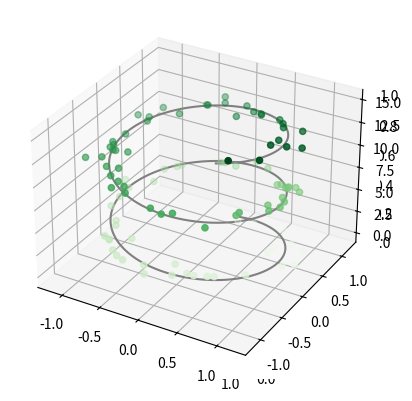
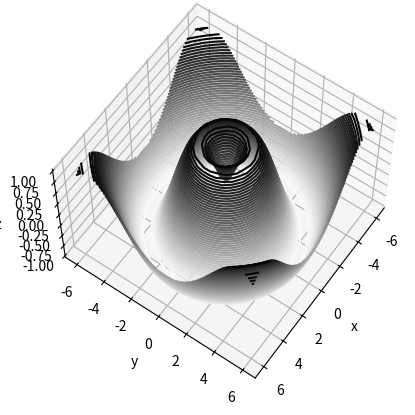
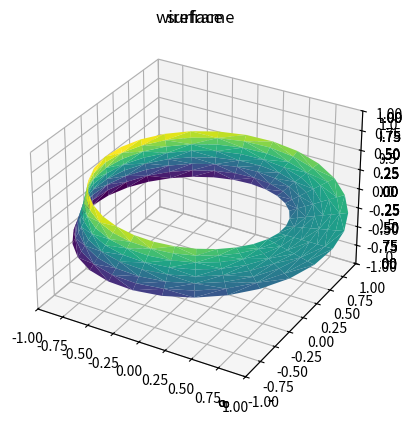

Write the Python code that produced these figures, in order.
from mpl_toolkits import mplot3d

%matplotlib inline
import numpy as np
import matplotlib.pyplot as plt

fig = plt.figure()
ax = plt.axes(projection='3d')

ax = plt.axes(projection='3d')

# Data for a three-dimensional line
zline = np.linspace(0, 15, 1000)
xline = np.sin(zline)
yline = np.cos(zline)
ax.plot3D(xline, yline, zline, 'gray')

# Data for three-dimensional scattered points
zdata = 15 * np.random.random(100)
xdata = np.sin(zdata) + 0.1 * np.random.randn(100)
ydata = np.cos(zdata) + 0.1 * np.random.randn(100)
ax.scatter3D(xdata, ydata, zdata, c=zdata, cmap='Greens');

def f(x, y):
    return np.sin(np.sqrt(x ** 2 + y ** 2))

x = np.linspace(-6, 6, 30)
y = np.linspace(-6, 6, 30)

X, Y = np.meshgrid(x, y)
Z = f(X, Y)

fig = plt.figure()
ax = plt.axes(projection='3d')
ax.contour3D(X, Y, Z, 50, cmap='binary')
ax.set_xlabel('x')
ax.set_ylabel('y')
ax.set_zlabel('z');

ax.view_init(60, 35)
fig

fig = plt.figure()
ax = plt.axes(projection='3d')
ax.plot_wireframe(X, Y, Z, color='black')
ax.set_title('wireframe');

ax = plt.axes(projection='3d')
ax.plot_surface(X, Y, Z, rstride=1, cstride=1,
                cmap='viridis', edgecolor='none')
ax.set_title('surface');

r = np.linspace(0, 6, 20)
theta = np.linspace(-0.9 * np.pi, 0.8 * np.pi, 40)
r, theta = np.meshgrid(r, theta)

X = r * np.sin(theta)
Y = r * np.cos(theta)
Z = f(X, Y)

ax = plt.axes(projection='3d')
ax.plot_surface(X, Y, Z, rstride=1, cstride=1,
                cmap='viridis', edgecolor='none');

theta = 2 * np.pi * np.random.random(1000)
r = 6 * np.random.random(1000)
x = np.ravel(r * np.sin(theta))
y = np.ravel(r * np.cos(theta))
z = f(x, y)

ax = plt.axes(projection='3d')
ax.scatter(x, y, z, c=z, cmap='viridis', linewidth=0.5);

ax = plt.axes(projection='3d')
ax.plot_trisurf(x, y, z,
                cmap='viridis', edgecolor='none');

theta = np.linspace(0, 2 * np.pi, 30)
w = np.linspace(-0.25, 0.25, 8)
w, theta = np.meshgrid(w, theta)

phi = 0.5 * theta

# radius in x-y plane
r = 1 + w * np.cos(phi)

x = np.ravel(r * np.cos(theta))
y = np.ravel(r * np.sin(theta))
z = np.ravel(w * np.sin(phi))

# triangulate in the underlying parametrization
from matplotlib.tri import Triangulation
tri = Triangulation(np.ravel(w), np.ravel(theta))

ax = plt.axes(projection='3d')
ax.plot_trisurf(x, y, z, triangles=tri.triangles,
                cmap='viridis', linewidths=0.2);

ax.set_xlim(-1, 1); ax.set_ylim(-1, 1); ax.set_zlim(-1, 1);